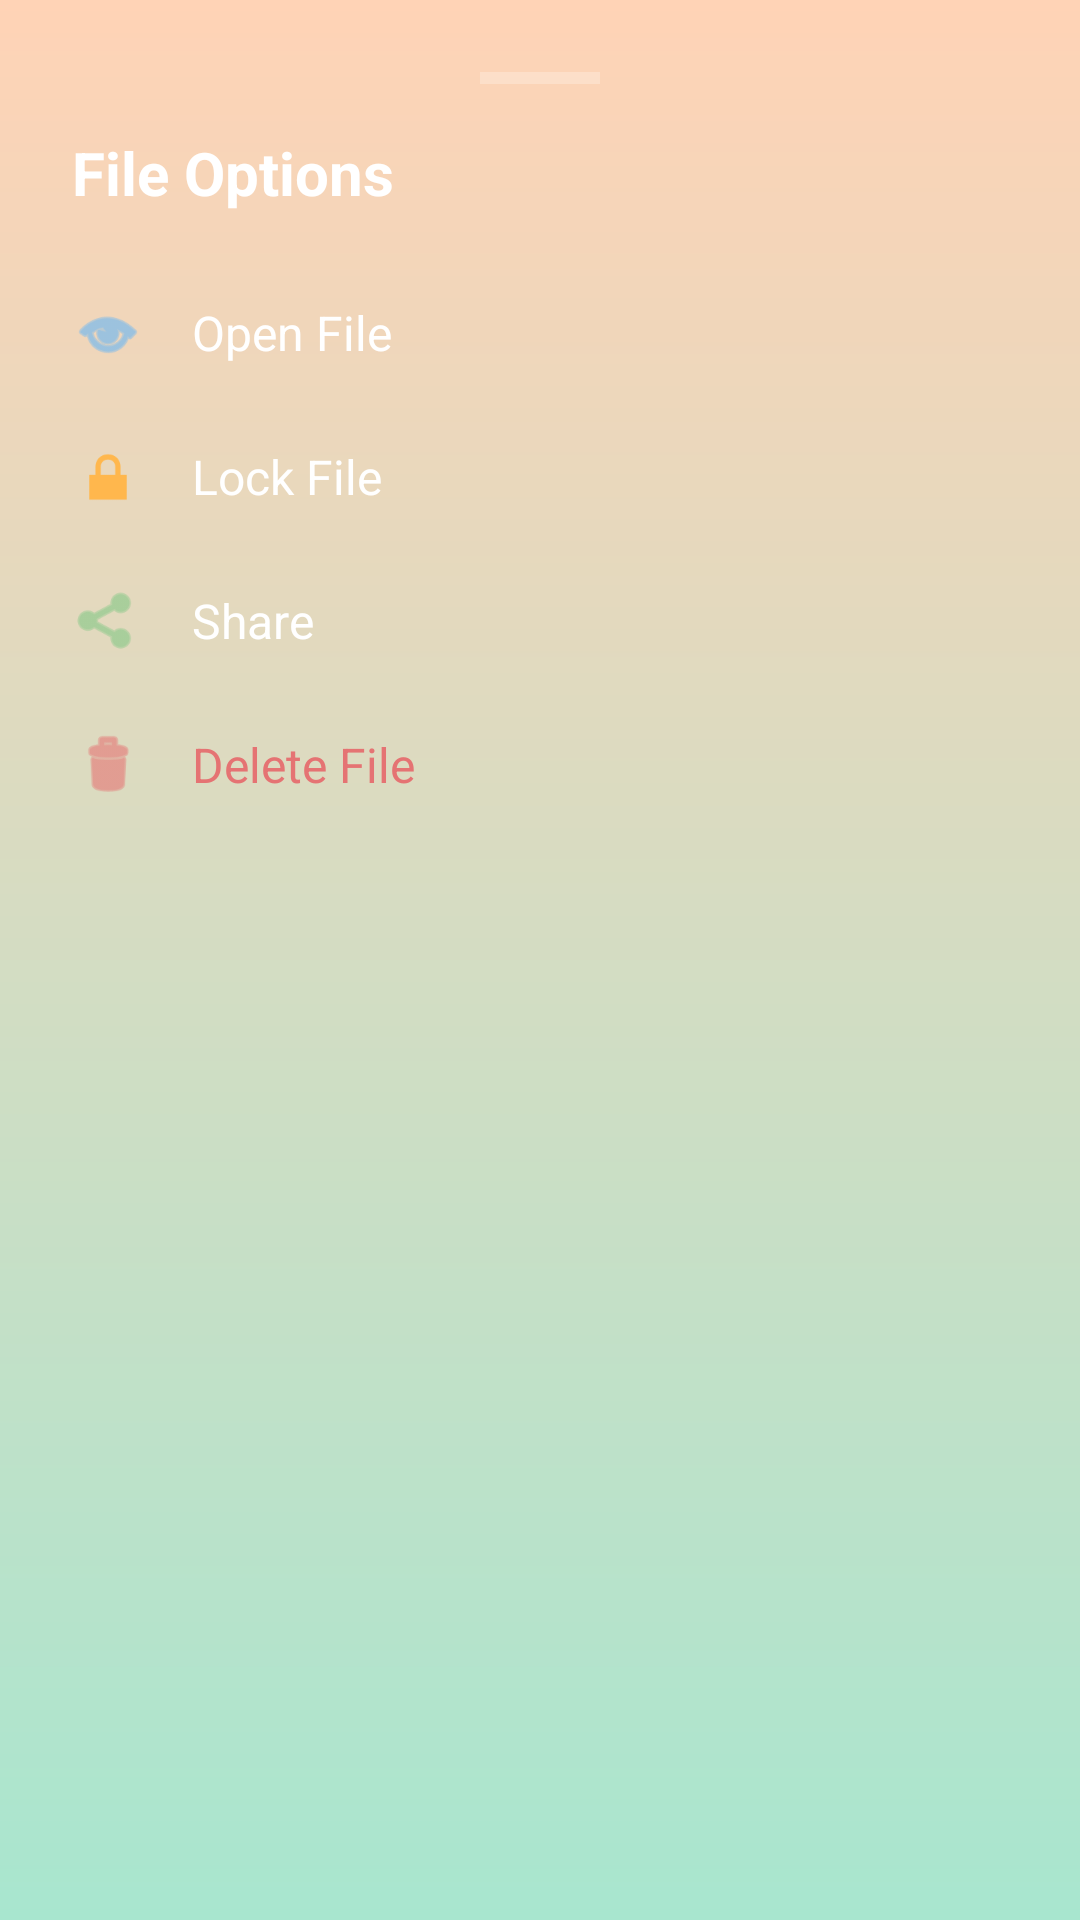

Layout XML and referenced resources for this Android screen:
<!-- AndroidManifest.xml: application theme Theme.Material3.Dark.NoActionBar -->
<!-- res/layout/layout_bottom_sheet_file_options.xml -->
<?xml version="1.0" encoding="utf-8"?>
<LinearLayout xmlns:android="http://schemas.android.com/apk/res/android"
    xmlns:app="http://schemas.android.com/apk/res-auto"
    android:layout_width="match_parent"
    android:layout_height="wrap_content"
    android:orientation="vertical"
    android:background="@drawable/bg_gradient"
    android:padding="24dp">

    <View
        android:layout_width="40dp"
        android:layout_height="4dp"
        android:background="#40FFFFFF"
        android:layout_gravity="center_horizontal"
        android:layout_marginBottom="16dp"/>

    <TextView
        android:id="@+id/tv_bs_file_name"
        android:layout_width="wrap_content"
        android:layout_height="wrap_content"
        android:text="File Options"
        android:textColor="@android:color/white"
        android:textSize="20sp"
        android:textStyle="bold"
        android:ellipsize="end"
        android:maxLines="1"
        android:layout_marginBottom="16dp"/>

    <LinearLayout
        android:id="@+id/btn_bs_open"
        android:layout_width="match_parent"
        android:layout_height="wrap_content"
        android:orientation="horizontal"
        android:paddingVertical="12dp"
        android:gravity="center_vertical"
        android:background="?attr/selectableItemBackground">
        <ImageView android:layout_width="24dp" android:layout_height="24dp" android:src="@android:drawable/ic_menu_view" app:tint="#64B5F6"/>
        <TextView android:layout_width="wrap_content" android:layout_height="wrap_content" android:text="Open File" android:textColor="@android:color/white" android:layout_marginStart="16dp" android:textSize="16sp"/>
    </LinearLayout>

    <LinearLayout
        android:id="@+id/btn_bs_lock"
        android:layout_width="match_parent"
        android:layout_height="wrap_content"
        android:orientation="horizontal"
        android:paddingVertical="12dp"
        android:gravity="center_vertical"
        android:background="?attr/selectableItemBackground">
        <ImageView android:id="@+id/iv_bs_lock_icon" android:layout_width="24dp" android:layout_height="24dp" android:src="@android:drawable/ic_lock_lock" app:tint="#FFB74D"/>
        <TextView android:id="@+id/tv_bs_lock_text" android:layout_width="wrap_content" android:layout_height="wrap_content" android:text="Lock File" android:textColor="@android:color/white" android:layout_marginStart="16dp" android:textSize="16sp"/>
    </LinearLayout>

    <LinearLayout
        android:id="@+id/btn_bs_share"
        android:layout_width="match_parent"
        android:layout_height="wrap_content"
        android:orientation="horizontal"
        android:paddingVertical="12dp"
        android:gravity="center_vertical"
        android:background="?attr/selectableItemBackground">
        <ImageView android:layout_width="24dp" android:layout_height="24dp" android:src="@android:drawable/ic_menu_share" app:tint="#81C784"/>
        <TextView android:layout_width="wrap_content" android:layout_height="wrap_content" android:text="Share" android:textColor="@android:color/white" android:layout_marginStart="16dp" android:textSize="16sp"/>
    </LinearLayout>

    <LinearLayout
        android:id="@+id/btn_bs_delete"
        android:layout_width="match_parent"
        android:layout_height="wrap_content"
        android:orientation="horizontal"
        android:paddingVertical="12dp"
        android:gravity="center_vertical"
        android:background="?attr/selectableItemBackground">
        <ImageView android:layout_width="24dp" android:layout_height="24dp" android:src="@android:drawable/ic_menu_delete" app:tint="#E57373"/>
        <TextView android:layout_width="wrap_content" android:layout_height="wrap_content" android:text="Delete File" android:textColor="#E57373" android:layout_marginStart="16dp" android:textSize="16sp"/>
    </LinearLayout>

</LinearLayout>
<!-- resources referenced by this layout -->
<resources>
  <!-- drawable bg_gradient (drawable) -->
  <shape xmlns:android="http://schemas.android.com/apk/res/android">
  
      <gradient
          android:startColor="#A8E6CF"
          android:endColor="#FFD3B6"
          android:angle="90"/>
  
  </shape>
</resources>
